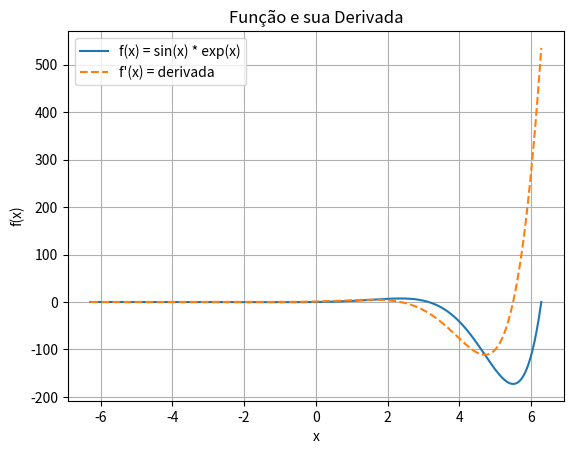

Write the Python code that produced this figure.
import numpy as np
import matplotlib.pyplot as plt

# Definir a função e sua derivada
def f(x):
    return np.sin(x) * np.exp(x)

def df(x):
    return np.cos(x) * np.exp(x) + np.sin(x) * np.exp(x)

# Definir os pontos para plotar
x_vals = np.linspace(-2 * np.pi, 2 * np.pi, 400)
y_vals = f(x_vals)
dy_vals = df(x_vals)

# Criar o gráfico
plt.plot(x_vals, y_vals, label='f(x) = sin(x) * exp(x)')
plt.plot(x_vals, dy_vals, label="f'(x) = derivada", linestyle='--')
plt.legend()
plt.title('Função e sua Derivada')
plt.xlabel('x')
plt.ylabel('f(x)')
plt.grid(True)
plt.show()
